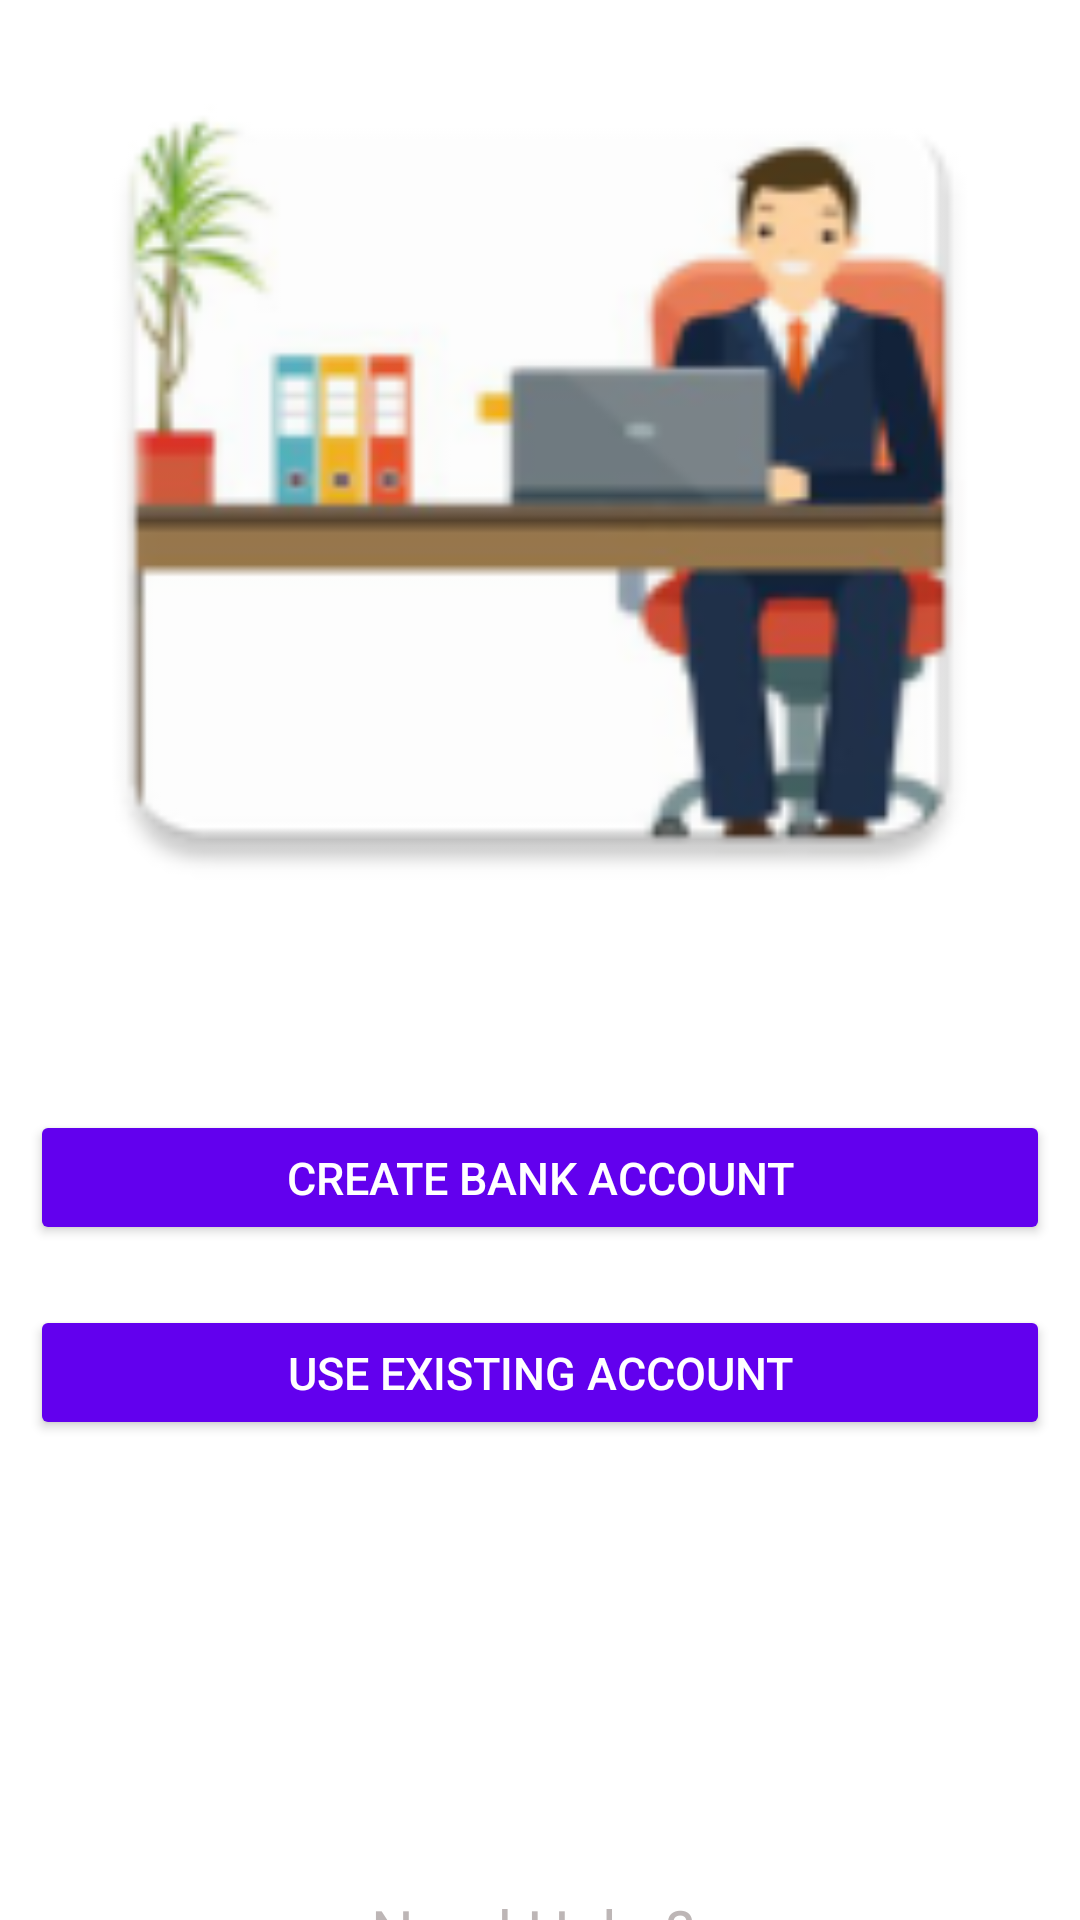

Android layout source for this screen:
<!-- AndroidManifest.xml: application theme Theme.PrestigeBankingFinal -->
<!-- res/layout/activity_account_manager.xml -->
<?xml version="1.0" encoding="utf-8"?>
<LinearLayout
    xmlns:android="http://schemas.android.com/apk/res/android"
    xmlns:app="http://schemas.android.com/apk/res-auto"
    xmlns:tools="http://schemas.android.com/tools"
    android:layout_width="match_parent"
    android:gravity="center"
    android:background="@color/white"
    android:layout_margin="10dp"
    android:orientation="vertical"
    android:layout_height="match_parent"
    tools:context=".AccountManager">

    <LinearLayout
        android:layout_width="match_parent"
        android:layout_height="300dp"
        android:layout_margin="10dp"
        android:background="@mipmap/persondesk"
        android:layout_marginBottom="100dp"/>

    <Button
        android:id="@+id/createAccount"
        android:layout_width="match_parent"
        android:layout_height="45dp"
        android:text="Create Bank Account"
        android:layout_marginStart="10dp"
        android:layout_marginEnd="10dp"
        android:textSize="15sp"
        android:textColor="@color/white"
        android:backgroundTint="@color/purple_500"
        android:layout_marginTop="50dp"
        />
    <Button
        android:id="@+id/useAccount"
        android:layout_width="match_parent"
        android:layout_height="45dp"
        android:backgroundTint="@color/purple_500"
        android:textColor="@color/white"
        android:layout_marginStart="10dp"
        android:layout_marginEnd="10dp"
        android:text="Use Existing account"
        android:textSize="15sp"
        android:layout_marginTop="20dp"
        />
    <TextView
        android:id="@+id/help"
        android:textSize="20sp"
        android:textColor="@color/gray"
        android:layout_marginTop="150dp"
        android:layout_width="wrap_content"
        android:layout_height="wrap_content"
        android:text="Need Help ? "/>



</LinearLayout>
<!-- resources referenced by this layout -->
<resources>
  <color name="gray">#BDB6B6</color>
  <color name="purple_500">#FF6200EE</color>
  <color name="white">#FFFFFFFF</color>
  <!-- mipmap persondesk: png bitmap (mipmap-hdpi, 5949 bytes) -->
  <style name="Theme.PrestigeBankingFinal" parent="Theme.MaterialComponents.DayNight.DarkActionBar">
          
          <item name="colorPrimary">@color/purple_500</item>
          <item name="colorPrimaryVariant">@color/purple_700</item>
          <item name="colorOnPrimary">@color/white</item>
          
          <item name="colorSecondary">@color/teal_200</item>
          <item name="colorSecondaryVariant">@color/teal_700</item>
          <item name="colorOnSecondary">@color/black</item>
          
          <item name="android:statusBarColor">?attr/colorPrimaryVariant</item>
          
      </style>
  <color name="purple_700">#FF3700B3</color>
  <color name="teal_200">#FF03DAC5</color>
  <color name="teal_700">#FF018786</color>
  <color name="black">#FF000000</color>
</resources>
